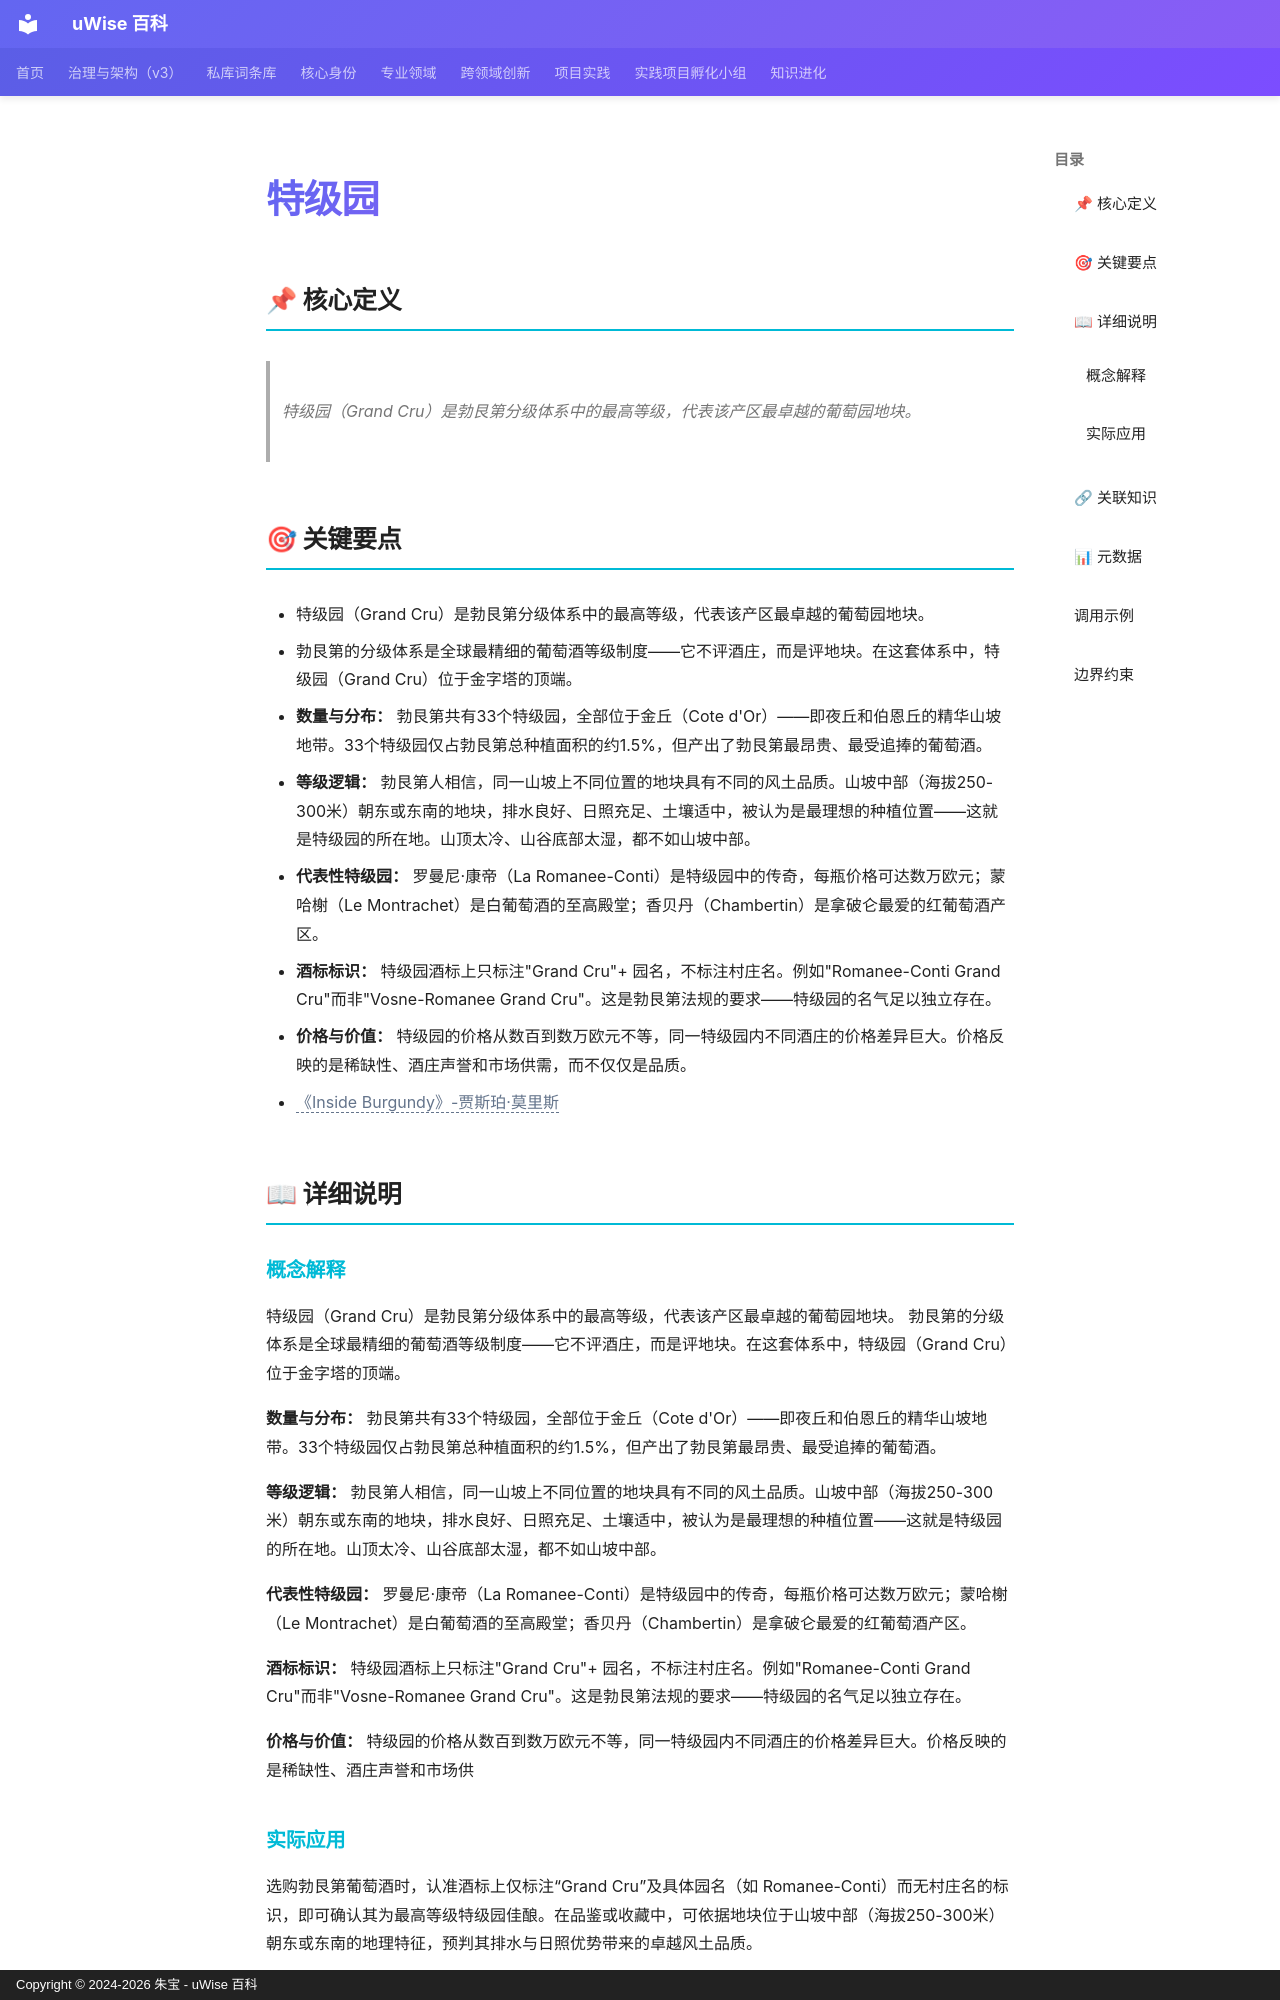

repository: zhubao315/uWise · page: vault-encyclopedia/md-e11fe8ea/index.html · generator: mkdocs · copyright: Copyright © 2024-2026 朱宝 - uWise 百科

---
title: "特级园"
description: "特级园（Grand Cru）是勃艮第分级体系中的最高等级，代表该产区最卓越的葡萄园地块。"
---

# 特级园

## 📌 核心定义

> 特级园（Grand Cru）是勃艮第分级体系中的最高等级，代表该产区最卓越的葡萄园地块。

## 🎯 关键要点

- 特级园（Grand Cru）是勃艮第分级体系中的最高等级，代表该产区最卓越的葡萄园地块。
- 勃艮第的分级体系是全球最精细的葡萄酒等级制度——它不评酒庄，而是评地块。在这套体系中，特级园（Grand Cru）位于金字塔的顶端。
- **数量与分布：** 勃艮第共有33个特级园，全部位于金丘（Cote d'Or）——即夜丘和伯恩丘的精华山坡地带。33个特级园仅占勃艮第总种植面积的约1.5%，但产出了勃艮第最昂贵、最受追捧的葡萄酒。
- **等级逻辑：** 勃艮第人相信，同一山坡上不同位置的地块具有不同的风土品质。山坡中部（海拔250-300米）朝东或东南的地块，排水良好、日照充足、土壤适中，被认为是最理想的种植位置——这就是特级园的所在地。山顶太冷、山谷底部太湿，都不如山坡中部。
- **代表性特级园：** 罗曼尼·康帝（La Romanee-Conti）是特级园中的传奇，每瓶价格可达数万欧元；蒙哈榭（Le Montrachet）是白葡萄酒的至高殿堂；香贝丹（Chambertin）是拿破仑最爱的红葡萄酒产区。
- **酒标标识：** 特级园酒标上只标注"Grand Cru"+ 园名，不标注村庄名。例如"Romanee-Conti Grand Cru"而非"Vosne-Romanee Grand Cru"。这是勃艮第法规的要求——特级园的名气足以独立存在。
- **价格与价值：** 特级园的价格从数百到数万欧元不等，同一特级园内不同酒庄的价格差异巨大。价格反映的是稀缺性、酒庄声誉和市场供需，而不仅仅是品质。
- <span class="uw-unresolved" data-target="《Inside Burgundy》-贾斯珀·莫里斯" title="未解析的双链目标：《Inside Burgundy》-贾斯珀·莫里斯">《Inside Burgundy》-贾斯珀·莫里斯</span>

## 📖 详细说明
